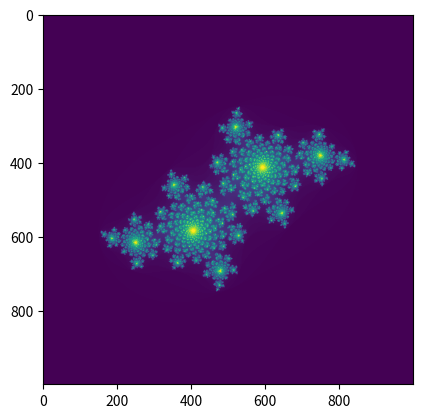

The matplotlib source for this figure:
import numpy as np
import matplotlib.pyplot as plt
import time
t0=time.perf_counter_ns()
x = np.linspace(-2, 2, 1000)
y = np.linspace(-2, 2, 1000)
elements:int=len(x)*len(y)
X, Y=np.meshgrid(x, y)
Z=X+1j*Y

def julia(z):
    c:complex=-0.4+0.6j
    lim:int=200
    for k in range(lim):
        z=(z**2)+c
        if np.abs(z)>1.5:
            return k
    return lim

Julia=np.vectorize(julia)
J=Julia(Z)
t1=time.perf_counter_ns()
print(f"total time (s): {(t1-t0)*1e-9:.4f}")
print(f"time per element (ns): {(t1-t0)/elements}")
plt.imshow(J)
plt.show()